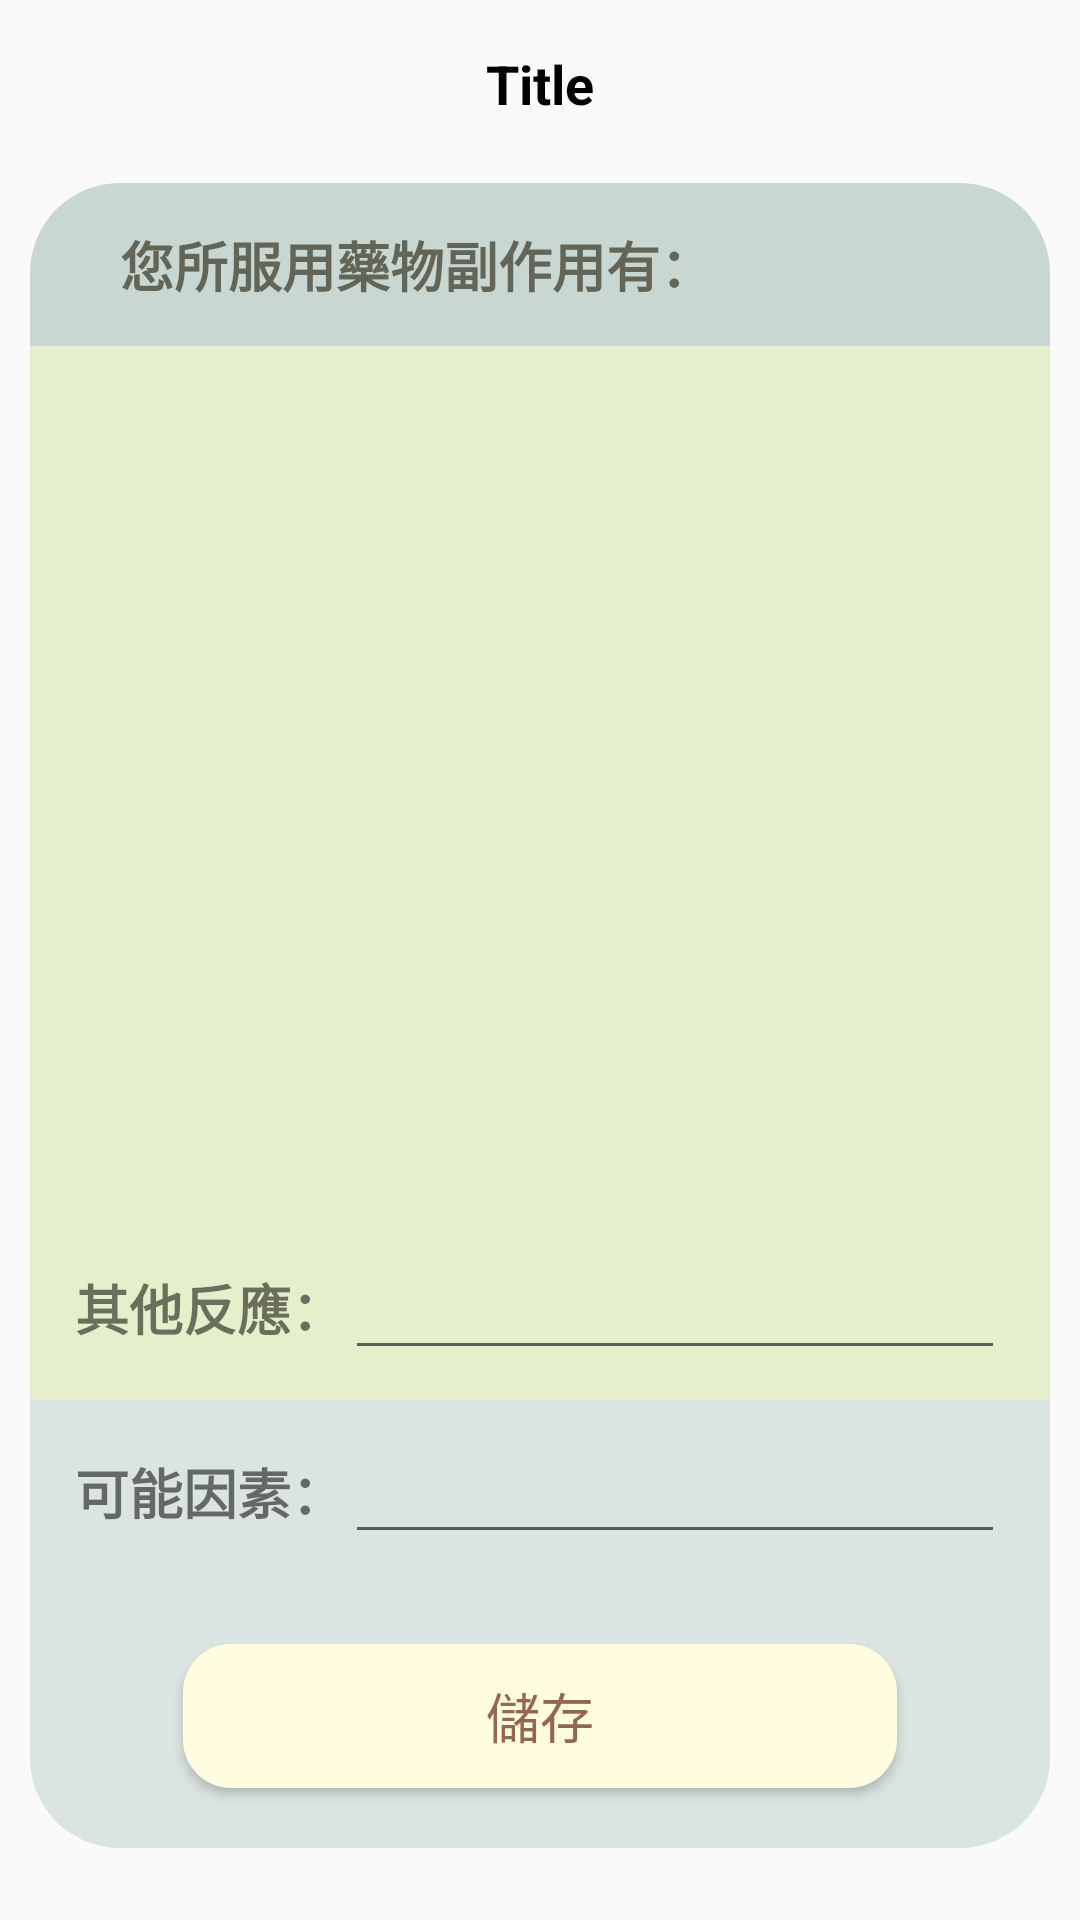

Produce the Android XML layout that renders to this screen, including the resource entries it uses.
<!-- AndroidManifest.xml: application theme AppTheme -->
<!-- res/layout/activity_insert_effect.xml -->
<?xml version="1.0" encoding="utf-8"?>
<LinearLayout xmlns:android="http://schemas.android.com/apk/res/android"
    xmlns:app="http://schemas.android.com/apk/res-auto"
    xmlns:tools="http://schemas.android.com/tools"
    android:layout_width="match_parent"
    android:layout_height="match_parent"
    android:orientation="vertical"
    tools:context=".InsertEffectActivity">


    <include
        android:id="@+id/myToolbar"
        layout="@layout/toolbar" />

    <LinearLayout
        android:layout_width="match_parent"
        android:layout_height="match_parent"
        android:background="#00FFFBD2"
        android:orientation="vertical"
        android:layout_marginTop="5dp">

        <LinearLayout
            android:layout_width="match_parent"
            android:layout_height="wrap_content"
            android:layout_marginHorizontal="10dp"
            android:background="@drawable/effect_bg"
            android:orientation="vertical">


            <TextView
                android:layout_width="match_parent"
                android:layout_height="wrap_content"
                android:layout_marginHorizontal="30dp"
                android:layout_marginVertical="14dp"
                android:text="您所服用藥物副作用有："
                android:textColor="#BC3E3C2A"
                android:textSize="18dp"
                android:textStyle="bold" />
        </LinearLayout>

        <LinearLayout
            android:layout_width="match_parent"
            android:layout_height="wrap_content"
            android:layout_marginHorizontal="10dp"
            android:background="#4FB8D560"
            android:orientation="vertical">

            <androidx.recyclerview.widget.RecyclerView
                android:id="@+id/recycleview"
                android:layout_width="match_parent"
                android:layout_height="285dp"
                android:layout_marginHorizontal="15dp"
                android:layout_marginTop="5dp">

            </androidx.recyclerview.widget.RecyclerView>

        </LinearLayout>

        <LinearLayout
            android:layout_width="match_parent"
            android:layout_height="wrap_content"
            android:layout_marginHorizontal="10dp"
            android:background="#4FB8D560"
            android:orientation="vertical">

            <LinearLayout
                android:layout_width="match_parent"
                android:layout_height="match_parent"
                android:layout_marginHorizontal="15dp"
                android:layout_marginVertical="10dp"
                android:orientation="horizontal">


                <TextView
                    android:layout_width="wrap_content"
                    android:layout_height="match_parent"
                    android:gravity="center"
                    android:text="其他反應："
                    android:textSize="18dp"
                    android:textStyle="bold" />

                <EditText
                    android:id="@+id/txtEff"
                    android:layout_width="match_parent"
                    android:layout_height="wrap_content"
                    android:inputType="text"
                    android:textSize="18dp" />

            </LinearLayout>
        </LinearLayout>

        <LinearLayout
            android:layout_width="match_parent"
            android:layout_height="wrap_content"
            android:layout_marginHorizontal="10dp"

            android:background="@drawable/effect_bg2"
            android:gravity="center"
            android:orientation="vertical">

            <LinearLayout
                android:layout_width="match_parent"
                android:layout_height="wrap_content"
                android:layout_marginHorizontal="15dp"
                android:layout_marginVertical="10dp"
                android:orientation="horizontal">

                <TextView
                    android:layout_width="wrap_content"
                    android:layout_height="match_parent"
                    android:gravity="center"
                    android:text="可能因素："
                    android:textSize="18dp"
                    android:textStyle="bold" />

                <EditText
                    android:id="@+id/txtMemo"
                    android:layout_width="match_parent"
                    android:layout_height="wrap_content"
                    android:inputType="text"
                    android:textSize="18dp" />
            </LinearLayout>

            <Button
                android:id="@+id/btnInsert"
                android:layout_width="match_parent"
                android:layout_height="wrap_content"
                android:layout_gravity="center"
                android:layout_marginHorizontal="51dp"
                android:layout_marginTop="20dp"
                android:layout_marginBottom="20dp"
                android:background="@drawable/effect_btn_bg"
                android:text="儲存"
                android:textColor="@color/brown"
                android:textSize="18dp" />

        </LinearLayout>

    </LinearLayout>

</LinearLayout>
<!-- res/layout/toolbar.xml (included above) -->
<?xml version="1.0" encoding="utf-8"?>
<androidx.appcompat.widget.Toolbar xmlns:android="http://schemas.android.com/apk/res/android"
    xmlns:app="http://schemas.android.com/apk/res-auto"
    style="@style/MyToolbarStyle"
    android:layout_width="match_parent"
    android:layout_height="?attr/actionBarSize">

    <TextView
        android:layout_width="wrap_content"
        android:layout_height="wrap_content"
        android:text="Title"
        android:layout_gravity="center"
        android:id="@+id/toolbar_title"
        android:textSize="18dp"
        android:textStyle="bold"
        android:textColor="@color/black"
        android:gravity="center"
        ></TextView>
</androidx.appcompat.widget.Toolbar>
<!-- resources referenced by this layout -->
<resources>
  <color name="black">#FF000000</color>
  <color name="brown">#94674F</color>
  <!-- drawable effect_bg (drawable) -->
  <?xml version="1.0" encoding="utf-8"?>
  <shape xmlns:android="http://schemas.android.com/apk/res/android"
      android:shape="rectangle">
      
      
      <corners android:radius="30dp"
          android:topLeftRadius="30dp"
          android:topRightRadius="30dp"
          android:bottomLeftRadius="0dp"
          android:bottomRightRadius="0dp"/>
      
      <solid android:color="#5B6E978B" />
  </shape>
  <!-- drawable effect_bg2 (drawable) -->
  <?xml version="1.0" encoding="utf-8"?>
  <shape xmlns:android="http://schemas.android.com/apk/res/android"
      android:shape="rectangle">
      
      
      <corners android:radius="30dp"
          android:topLeftRadius="0dp"
          android:topRightRadius="0dp"
          android:bottomLeftRadius="30dp"
          android:bottomRightRadius="30dp"/>
  
      
      <solid android:color="#417AA095" />
  </shape>
  <!-- drawable effect_btn_bg (drawable) -->
  <?xml version="1.0" encoding="utf-8"?>
  <selector xmlns:android="http://schemas.android.com/apk/res/android">
  
      
      <item >
          
          <shape android:shape="rectangle">
              
              <corners android:radius="16dip" />
  
              
              <solid android:color="#FFFCE0" />
          </shape>
      </item>
  </selector>
  <style name="MyToolbarStyle">
          <item name="android:minHeight">?actionBarSize</item>
          <item name="android:background">@color/noColor</item>
          <item name="popupTheme">@style/ThemeOverlay.AppCompat.Light</item>
          <item name="theme">@style/MyToolbarTheme</item>
          <item name="android:actionMenuTextColor">@color/Allgreen</item>
      </style>
  <style name="AppTheme" parent="Theme.AppCompat.Light.NoActionBar">
          
          <item name="colorPrimary">@color/Allgreen</item>
          <item name="colorPrimaryDark">@color/colorPrimaryDark</item>
          <item name="colorAccent">#405E81</item>
          <item name="drawerArrowStyle">@style/DrawerArrowStyle</item>
          <item name="android:actionMenuTextColor">@color/Allgreen</item>
      </style>
  <color name="noColor">#00F7CD45</color>
  <style name="MyToolbarTheme">
          
          <item name="colorControlNormal">@color/Allgreen</item>
      </style>
  <color name="Allgreen">#3A8378</color>
  <color name="colorPrimaryDark">#00574B</color>
  <style name="DrawerArrowStyle" parent="@style/Widget.AppCompat.DrawerArrowToggle">
          <item name="spinBars">true</item>
          <item name="color">@color/Allgreen</item>
      </style>
</resources>
